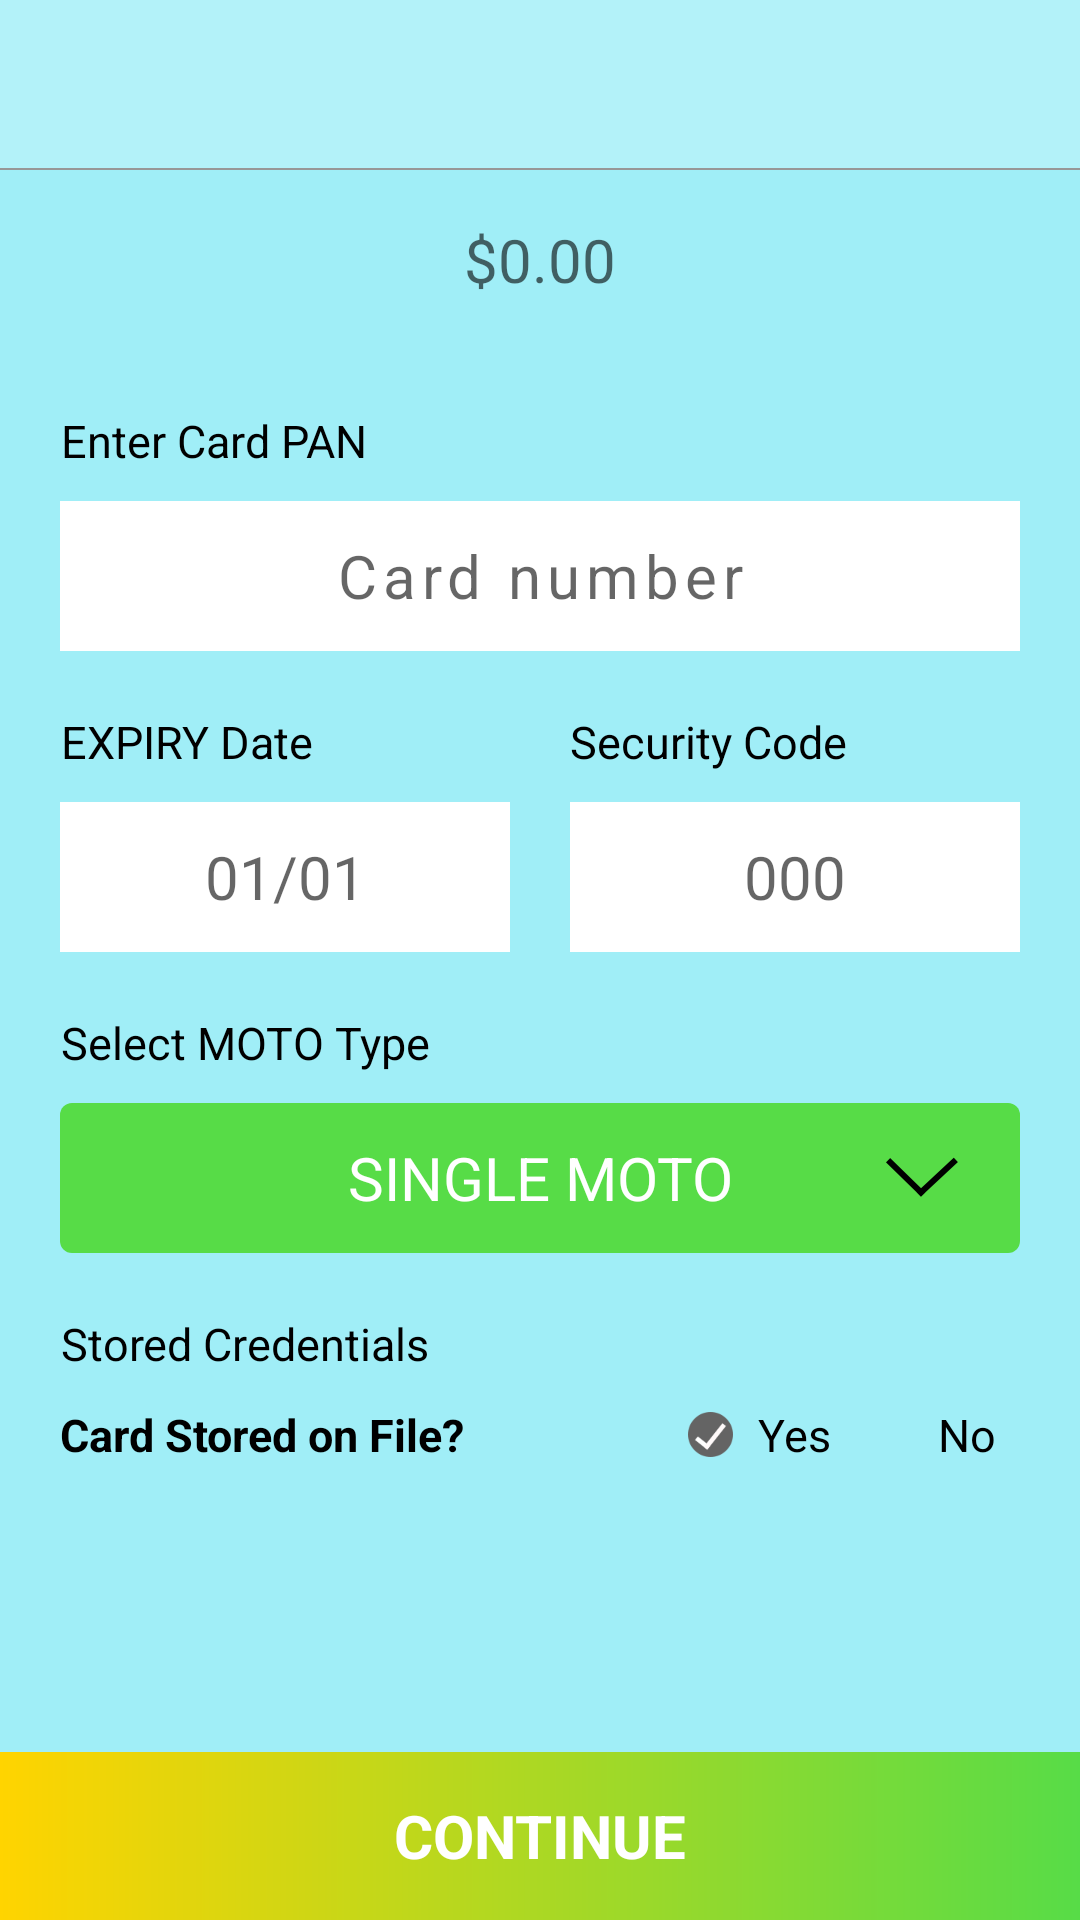

Layout XML and referenced resources for this Android screen:
<!-- AndroidManifest.xml: application theme Theme.SmartPayApp -->
<!-- res/layout/activity_moto_transaction.xml -->
<?xml version="1.0" encoding="utf-8"?>
<LinearLayout xmlns:android="http://schemas.android.com/apk/res/android"
    xmlns:app="http://schemas.android.com/apk/res-auto"
    xmlns:tools="http://schemas.android.com/tools"
    android:layout_width="match_parent"
    android:layout_height="match_parent"
    android:background="@color/colorPrimary"
    android:orientation="vertical"
    tools:context=".MotoTransactionActivity">

    <include layout="@layout/view_header" />

    <ScrollView
        android:layout_width="match_parent"
        android:layout_height="0dp"
        android:layout_weight="1">

        <LinearLayout
            android:layout_width="match_parent"
            android:layout_height="wrap_content"
            android:orientation="vertical"
            android:layout_marginHorizontal="20dp">

            <EditText
                android:id="@+id/et_transaction"
                android:layout_width="match_parent"
                android:layout_height="60dp"
                android:background="@null"
                android:digits="1234567890."
                android:gravity="center"
                android:hint="@string/no_money"
                android:inputType="text|textNoSuggestions"
                android:lines="1"
                android:maxLength="14"
                android:theme="@style/editTextStyle" />

            <LinearLayout
                android:layout_width="match_parent"
                android:layout_height="wrap_content"
                android:layout_marginTop="20dp"
                android:orientation="vertical">

                <TextView
                    android:layout_width="wrap_content"
                    android:layout_height="wrap_content"
                    android:text="@string/enter_card_pan"
                    android:theme="@style/hintTextStyle" />

                <EditText
                    android:id="@+id/et_pan"
                    android:layout_width="match_parent"
                    android:layout_height="50dp"
                    android:layout_marginTop="10dp"
                    android:background="@android:color/white"
                    android:digits="1234567890"
                    android:gravity="center"
                    android:letterSpacing="0.1"
                    android:lines="1"
                    android:maxLength="19"
                    android:theme="@style/editTextStyle"
                    android:hint="@string/card_pan_hint"/>
            </LinearLayout>

            <LinearLayout
                android:layout_width="match_parent"
                android:layout_height="wrap_content"
                android:layout_marginTop="20dp">

                <LinearLayout
                    android:layout_width="0dp"
                    android:layout_height="wrap_content"
                    android:layout_weight="1"
                    android:orientation="vertical">

                    <TextView
                        android:layout_width="wrap_content"
                        android:layout_height="wrap_content"
                        android:text="@string/expire_date"
                        android:theme="@style/hintTextStyle" />

                    <EditText
                        android:id="@+id/et_expire_date"
                        android:layout_width="match_parent"
                        android:layout_height="50dp"
                        android:layout_marginTop="10dp"
                        android:background="@android:color/white"
                        android:digits="1234567890"
                        android:gravity="center"
                        android:lines="1"
                        android:maxLength="19"
                        android:theme="@style/editTextStyle"
                        android:hint="@string/expire_date_hint"/>
                </LinearLayout>

                <View
                    android:layout_width="20dp"
                    android:layout_height="match_parent" />

                <LinearLayout
                    android:layout_width="0dp"
                    android:layout_height="wrap_content"
                    android:layout_weight="1"
                    android:orientation="vertical">

                    <TextView
                        android:layout_width="wrap_content"
                        android:layout_height="wrap_content"
                        android:text="@string/cvv"
                        android:theme="@style/hintTextStyle" />

                    <EditText
                        android:id="@+id/et_cvv"
                        android:layout_width="match_parent"
                        android:layout_height="50dp"
                        android:layout_marginTop="10dp"
                        android:background="@android:color/white"
                        android:digits="1234567890"
                        android:gravity="center"
                        android:lines="1"
                        android:maxLength="3"
                        android:theme="@style/editTextStyle"
                        android:hint="@string/cvv_hint"/>
                </LinearLayout>
            </LinearLayout>

            <LinearLayout
                android:layout_width="match_parent"
                android:layout_height="wrap_content"
                android:layout_marginTop="20dp"
                android:orientation="vertical">

                <TextView
                    android:layout_width="wrap_content"
                    android:layout_height="wrap_content"
                    android:text="@string/select_moto"
                    android:theme="@style/hintTextStyle" />

                <RelativeLayout
                    android:id="@+id/rv_select_type"
                    android:layout_width="match_parent"
                    android:layout_height="50dp"
                    android:layout_marginTop="10dp"
                    android:background="@drawable/single_moto_bg">
                    <ImageView
                        android:layout_width="wrap_content"
                        android:layout_height="wrap_content"
                        android:layout_alignParentEnd="true"
                        android:layout_centerVertical="true"
                        android:layout_marginEnd="20dp"
                        android:src="@mipmap/select"
                        android:contentDescription="@string/select_moto"/>
                    <TextView
                        android:id="@+id/tv_select_type"
                        android:layout_width="wrap_content"
                        android:layout_height="wrap_content"
                        android:layout_centerHorizontal="true"
                        android:layout_centerVertical="true"
                        android:text="@string/single_moto"
                        android:theme="@style/displayTextStyle" />
                </RelativeLayout>
            </LinearLayout>

            <LinearLayout
                android:layout_width="match_parent"
                android:layout_height="wrap_content"
                android:layout_marginTop="20dp"
                android:orientation="vertical">

                <TextView
                    android:layout_width="wrap_content"
                    android:layout_height="wrap_content"
                    android:text="@string/stored_credentials"
                    android:theme="@style/hintTextStyle" />

                <LinearLayout
                    android:layout_width="match_parent"
                    android:layout_height="wrap_content"
                    android:layout_marginTop="10dp"
                    android:layout_marginBottom="20dp">

                    <TextView
                        android:layout_width="0dp"
                        android:layout_height="wrap_content"
                        android:layout_weight="1"
                        android:gravity="start"
                        android:textStyle="bold"
                        android:text="@string/is_stored_on_file"
                        android:theme="@style/hintTextStyle" />

                    <LinearLayout
                        android:id="@+id/ll_yes"
                        android:layout_width="wrap_content"
                        android:layout_height="wrap_content"
                        android:layout_marginStart="20dp"
                        android:background="@drawable/white_bg_15_corner">

                        <ImageView
                            android:id="@+id/iv_yes"
                            android:layout_width="15dp"
                            android:layout_height="15dp"
                            android:layout_gravity="center_vertical"
                            android:layout_marginStart="8dp"
                            android:src="@mipmap/yes"
                            android:contentDescription="@string/yes" />

                        <TextView
                            android:layout_width="wrap_content"
                            android:layout_height="wrap_content"
                            android:layout_marginStart="8dp"
                            android:layout_marginEnd="8dp"
                            android:text="@string/yes"
                            android:textColor="@color/colorBlack"
                            android:theme="@style/hintTextStyle" />
                    </LinearLayout>

                    <LinearLayout
                        android:id="@+id/ll_no"
                        android:layout_width="wrap_content"
                        android:layout_height="wrap_content"
                        android:layout_marginStart="20dp"
                        android:background="@drawable/white_bg_15_corner">

                        <ImageView
                            android:id="@+id/iv_no"
                            android:layout_width="15dp"
                            android:layout_height="15dp"
                            android:layout_gravity="center_vertical"
                            android:layout_marginStart="8dp"
                            android:src="@mipmap/yes"
                            android:visibility="gone"
                            android:contentDescription="@string/yes"/>

                        <TextView
                            android:layout_width="wrap_content"
                            android:layout_height="wrap_content"
                            android:layout_marginStart="8dp"
                            android:layout_marginEnd="8dp"
                            android:text="@string/no"
                            android:textColor="@color/colorBlack"
                            android:theme="@style/hintTextStyle" />
                    </LinearLayout>
                </LinearLayout>
            </LinearLayout>
        </LinearLayout>
    </ScrollView>

    <TextView
        android:id="@+id/tvContinue"
        android:layout_width="match_parent"
        android:layout_height="56dp"
        android:background="@drawable/gradient_bg_yellow_green"
        android:text="@string/confirm"
        android:theme="@style/displayTextStyle"
        android:textStyle="bold"
        android:textColor="@color/colorWhite"/>
</LinearLayout>
<!-- res/layout/view_header.xml (included above) -->
<?xml version="1.0" encoding="utf-8"?>
<com.google.android.material.appbar.AppBarLayout
    xmlns:android="http://schemas.android.com/apk/res/android"
    xmlns:app="http://schemas.android.com/apk/res-auto"
    android:id="@+id/headerLayout"
    android:layout_width="match_parent"
    android:layout_height="wrap_content"
    android:elevation="0dp"
    app:elevation="0dp"
    android:background="@color/transparent"
    android:minHeight="@dimen/abc_action_bar_default_height_material"
 >

    <androidx.appcompat.widget.Toolbar
        android:id="@+id/tb_header"
        android:layout_width="match_parent"
        android:layout_height="56dp"
        android:background="@color/colorHeader"
        app:popupTheme="@style/ThemeOverlay.AppCompat.Dark"
        android:theme="@style/ToolbarColoredBackArrow"
        android:layout_gravity="center"
        android:clickable="true"
        android:focusableInTouchMode="true"
        android:focusable="true"
        app:titleTextColor="@color/colorBlack">
        <TextView
            android:id="@+id/tv_header"
            android:layout_width="wrap_content"
            android:layout_height="match_parent"
            android:textStyle="bold"
            android:layout_gravity="center"
            android:theme="@style/displayTextStyle"
            android:textColor="@color/colorBlack"
            />
    </androidx.appcompat.widget.Toolbar>
    <ImageView
        android:layout_width="match_parent"
        android:layout_height="0.5dp"
        android:background="@color/colorBoarder"
        />
</com.google.android.material.appbar.AppBarLayout>
<!-- resources referenced by this layout -->
<resources>
  <color name="colorBlack">#000000</color>
  <color name="colorBoarder">#979797</color>
  <color name="colorHeader">#33FFFDFD</color>
  <color name="colorPrimary">#6612D5EC</color>
  <color name="colorWhite">#FFFFFF</color>
  <color name="transparent">#00000000</color>
  <!-- drawable gradient_bg_yellow_green (drawable) -->
  <?xml version="1.0" encoding="UTF-8"?>
  <shape xmlns:android="http://schemas.android.com/apk/res/android" android:shape="rectangle" >
      <gradient
          android:startColor="@color/colorGradient"
          android:endColor="@color/colorSingleMoto"
          android:type="linear" />
  </shape>
  <!-- drawable single_moto_bg (drawable) -->
  <?xml version="1.0" encoding="UTF-8"?>
  <shape xmlns:android="http://schemas.android.com/apk/res/android">
      <solid android:color="@color/colorSingleMoto"/>
      <corners android:radius="4dp"/>
  </shape>
  <!-- mipmap select: png bitmap (mipmap-hdpi, 632 bytes) -->
  <!-- mipmap yes: png bitmap (mipmap-hdpi, 1186 bytes) -->
  <string name="card_pan_hint">Card number</string>
  <string name="confirm">CONTINUE</string>
  <string name="cvv">Security Code</string>
  <string name="cvv_hint">000</string>
  <string name="enter_card_pan">Enter Card PAN</string>
  <string name="expire_date">EXPIRY Date</string>
  <string name="expire_date_hint">01/01</string>
  <string name="is_stored_on_file">Card Stored on File?</string>
  <string name="no">No</string>
  <string name="no_money">$0.00</string>
  <string name="select_moto">Select MOTO Type</string>
  <string name="single_moto">SINGLE MOTO</string>
  <string name="stored_credentials">Stored Credentials</string>
  <string name="yes">Yes</string>
  <style name="ToolbarColoredBackArrow">
          <item name="android:textColorSecondary">@color/colorBlack</item>
      </style>
  <style name="displayTextStyle">
          <item name="android:textSize">20sp</item>
          <item name="android:textColor">@color/colorWhite</item>
          <item name="android:gravity">center</item>
      </style>
  <style name="editTextStyle">
          <item name="android:textSize">20sp</item>
          <item name="android:textColor">@color/colorWhite</item>
          <item name="android:gravity">center</item>
      </style>
  <style name="hintTextStyle">
          <item name="android:textSize">15sp</item>
          <item name="android:textColor">@color/colorBlack</item>
          <item name="android:gravity">right|center_vertical</item>
      </style>
  <style name="Theme.SmartPayApp" parent="Theme.MaterialComponents.DayNight.NoActionBar">
          <item name="android:windowNoTitle">true</item>
          <item name="android:statusBarColor">@color/colorPrimary</item>
          <item name="android:textColorSecondary">@color/colorBlack</item>
      </style>
  <color name="colorGradient">#FFD400</color>
  <color name="colorSingleMoto">#57DC47</color>
</resources>
